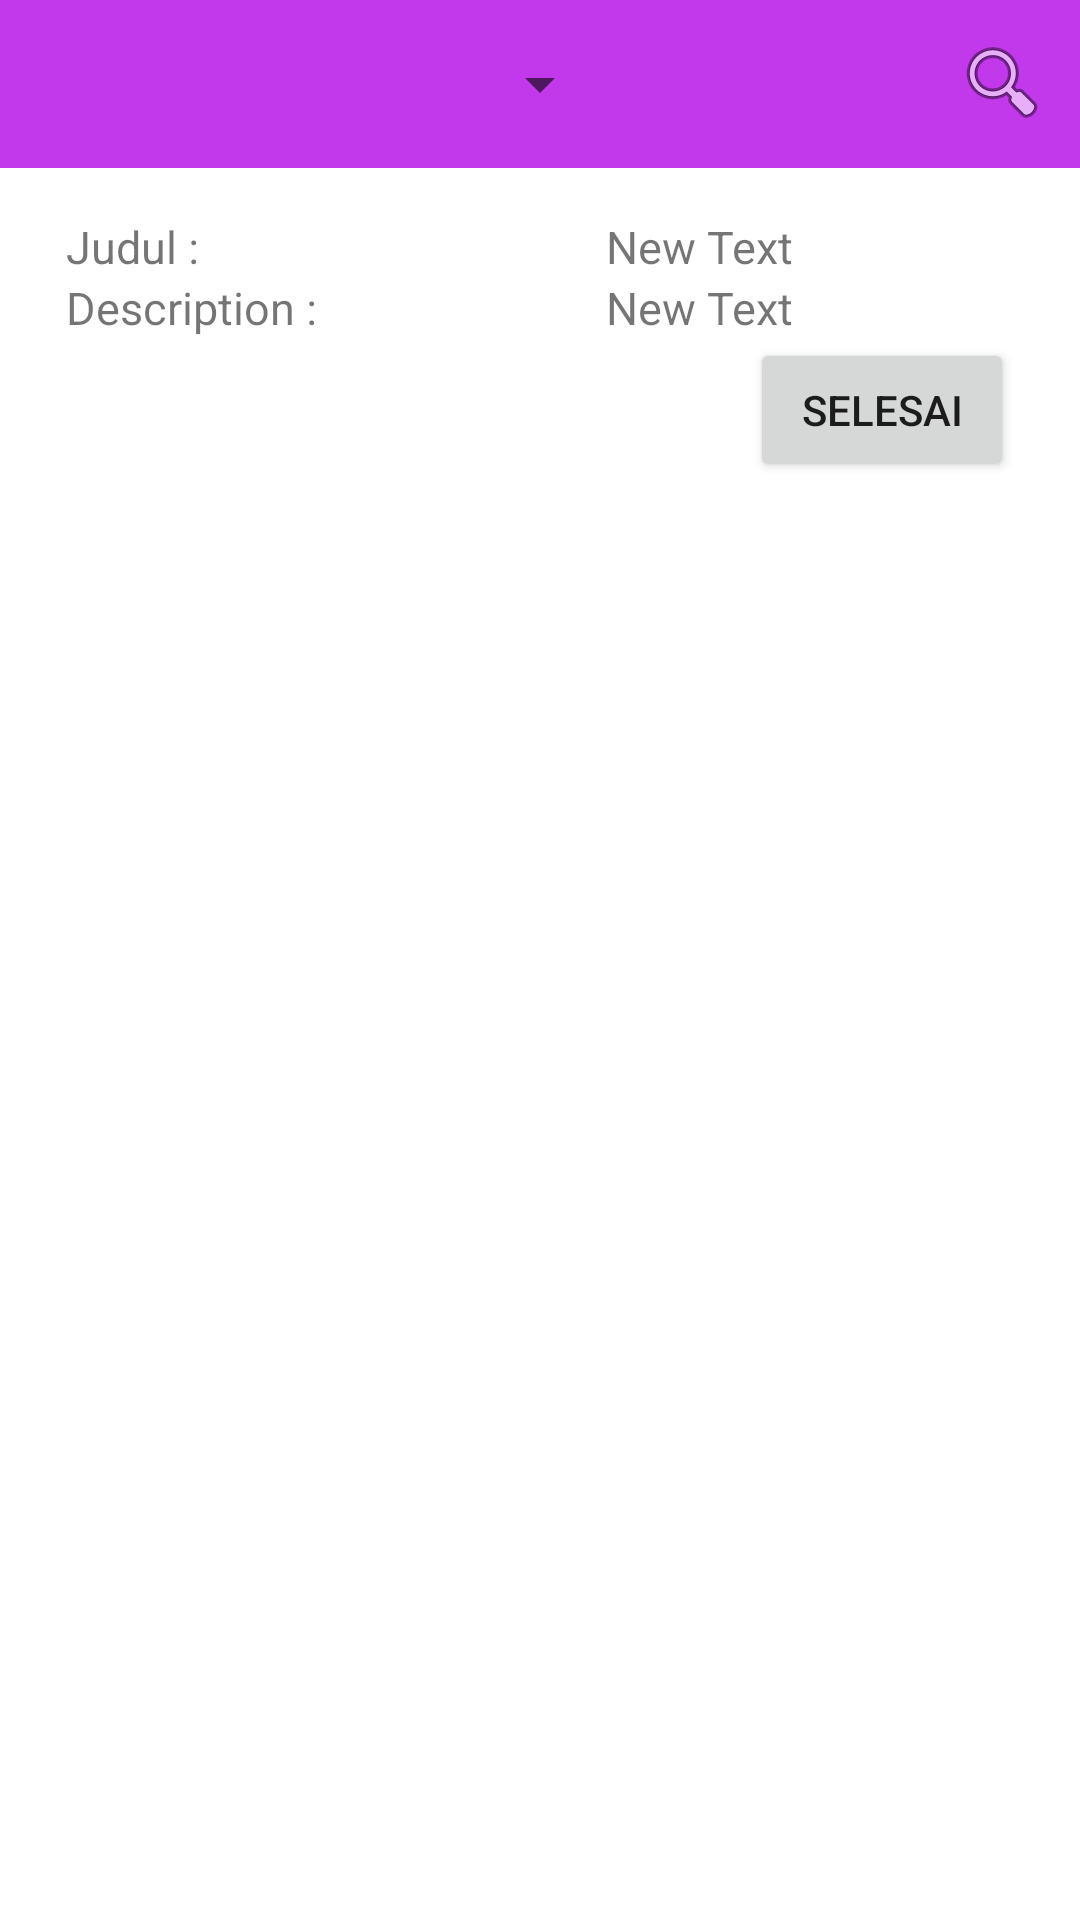

Produce the Android XML layout that renders to this screen, including the resource entries it uses.
<!-- AndroidManifest.xml: application theme Theme.PrioriTask -->
<!-- res/layout/check_list_item.xml -->
<FrameLayout
    xmlns:android="http://schemas.android.com/apk/res/android"
    xmlns:app="http://schemas.android.com/apk/res-auto"
    xmlns:tools="http://schemas.android.com/tools"
    android:id="@+id/activity_main"
    android:layout_width="match_parent"
    android:layout_height="match_parent"
    android:background="#FFFFFF"
    tools:context=".MainActivity">

    <com.google.android.material.appbar.AppBarLayout
        android:id="@+id/appBar"
        android:layout_width="match_parent"
        android:layout_height="wrap_content"
        android:background="@color/colorAccent"
        android:minHeight="?attr/actionBarSize">

        <androidx.appcompat.widget.Toolbar
            android:id="@+id/toolbar_main"
            android:layout_width="204dp"
            android:layout_height="wrap_content"
            android:background="@color/colorPrimary"
            android:minHeight="?attr/actionBarSize"
            app:subtitleTextColor="#FFFFFF"
            app:theme="@style/Theme.PrioriTask"
            app:titleTextColor="#FFFFFF">

            <Spinner
                android:id="@+id/spinner"
                android:layout_width="match_parent"
                android:layout_height="wrap_content"
                />

        </androidx.appcompat.widget.Toolbar>
        <ImageView
            android:id="@+id/imageView"
            android:layout_width="wrap_content"
            android:layout_height="wrap_content"
            app:srcCompat="@android:drawable/ic_menu_search"
            android:layout_gravity="right"
            android:layout_marginTop="-45dp"

            android:layout_marginRight="10dp"/>

    </com.google.android.material.appbar.AppBarLayout>
    <LinearLayout
        android:layout_marginTop="50dp"
        android:layout_width="match_parent"
        android:layout_height="wrap_content"
        android:orientation="vertical">
        <LinearLayout
            android:layout_width="match_parent"
            android:layout_height="wrap_content"
            android:orientation="horizontal">
            <TextView
                android:layout_width="40dp"
                android:layout_height="wrap_content"
                android:layout_marginLeft="22dp"
                android:layout_weight="3"
                android:text="Judul : "
                android:textSize="15sp"
                android:layout_marginStart="22dp"
                android:layout_marginTop="22dp"/>
            <TextView
                android:layout_width="40dp"
                android:layout_height="wrap_content"
                android:layout_marginLeft="22dp"
                android:layout_weight="3"
                android:text="New Text"
                android:textSize="15sp"
                android:layout_marginStart="22dp"
                android:layout_marginTop="22dp"
                android:id="@+id/textJudul"/>
        </LinearLayout>
        <LinearLayout
            android:layout_width="match_parent"
            android:layout_height="wrap_content"
            android:orientation="horizontal">
            <TextView
                android:layout_width="40dp"
                android:layout_height="wrap_content"
                android:layout_marginLeft="22dp"
                android:layout_weight="3"
                android:text="Description : "
                android:textSize="15sp"
                android:layout_marginStart="22dp"/>
            <TextView
                android:layout_width="40dp"
                android:layout_height="wrap_content"
                android:layout_marginLeft="22dp"
                android:layout_weight="3"
                android:text="New Text"
                android:textSize="15sp"
                android:layout_marginStart="22dp"
                android:id="@+id/textDesc"/>
        </LinearLayout>
        <Button
            android:id="@+id/delButton"
            android:layout_width="wrap_content"
            android:layout_height="wrap_content"
            android:text="Selesai"
            android:layout_marginLeft="250dp"/>
    </LinearLayout>




</FrameLayout>
<!-- resources referenced by this layout -->
<resources>
  <color name="colorAccent">#c238eb</color>
  <color name="colorPrimary">#c238eb</color>
  <style name="Theme.PrioriTask" parent="Theme.MaterialComponents.DayNight.NoActionBar">
          
          <item name="colorPrimary">@color/purple_500</item>
          <item name="colorPrimaryVariant">@color/purple_700</item>
          <item name="colorOnPrimary">@color/white</item>
          
          <item name="colorSecondary">@color/teal_200</item>
          <item name="colorSecondaryVariant">@color/teal_700</item>
          <item name="colorOnSecondary">@color/black</item>
          
          <item name="android:statusBarColor" tools:targetApi="l">?attr/colorPrimaryVariant</item>
          
      </style>
  <color name="purple_500">#FF6200EE</color>
  <color name="purple_700">#FF3700B3</color>
  <color name="white">#FFFFFFFF</color>
  <color name="teal_200">#FF03DAC5</color>
  <color name="teal_700">#FF018786</color>
  <color name="black">#FF000000</color>
</resources>
